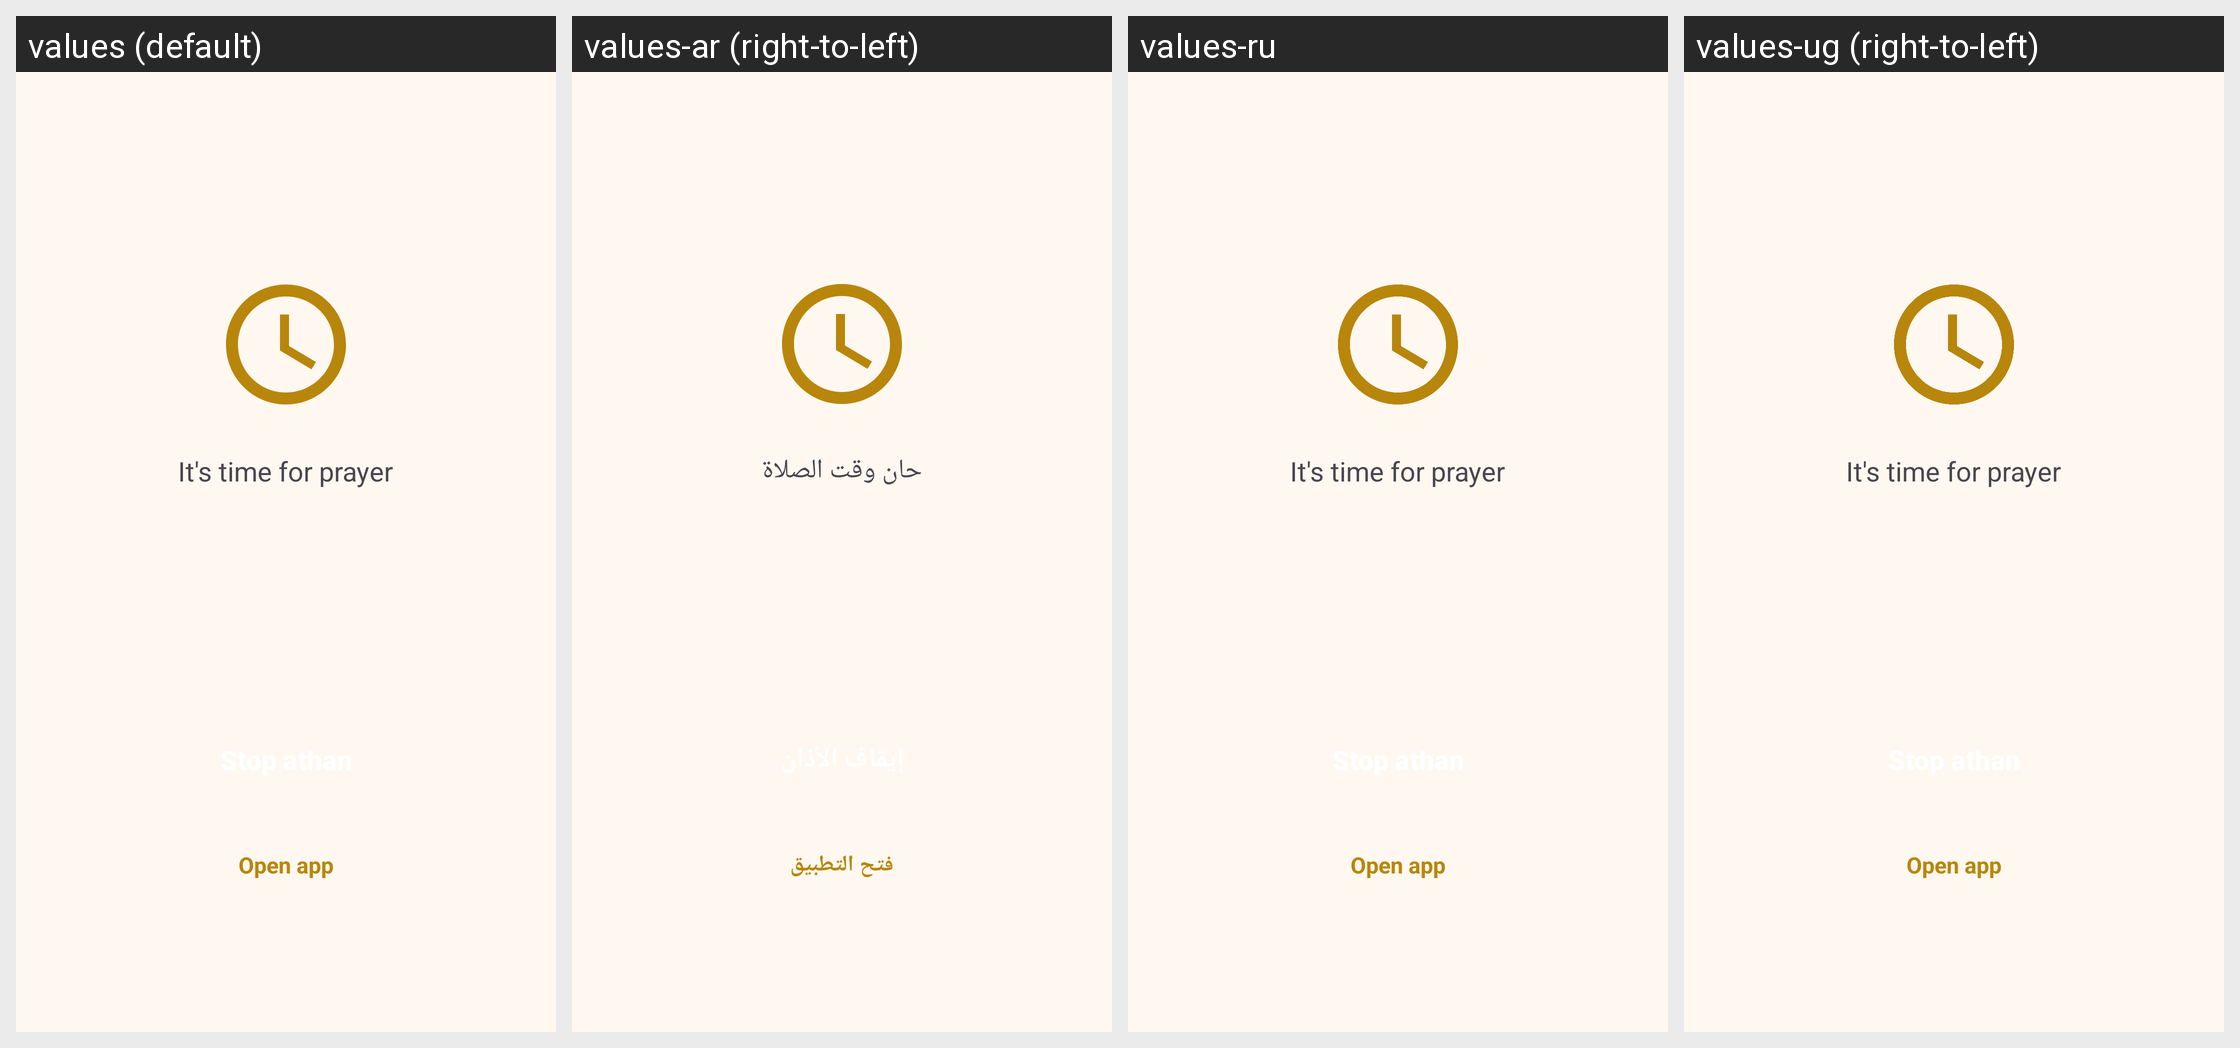

The Android screen above is rendered under several locales of the same app. Produce the string resources it draws, with the default and per-locale values.
Android screen res/layout/activity_athan_alarm.xml rendered under 4 locales, left to right: values (default), values-ar (right-to-left), values-ru, values-ug (right-to-left). Device: Nexus 5 (rendered at 1080×1920; each locale shown at half size, 540×960, under a caption strip naming it); theme AthanAlarmTheme.
Other locales in the repository, not shown: values-bs, values-de, values-es, values-fa, values-fr, values-hr, values-hu, values-id, values-it, values-kk, values-ku, values-ms, values-nl, values-pl, values-pt-rBR, values-sq, values-sr, values-sv, values-th, values-tr, values-uk, values-uz, values-zh.
Strings drawn on this screen, with the default value and each locale's value (text and hints the layout hard-codes, and strings that could not be matched under every locale, appear in the picture but are not listed):

athan_alarm_now
  values: It's time for prayer
  values-ar: حان وقت الصلاة
  values-ru: It's time for prayer  [not translated; the default value is used]
  values-ug: It's time for prayer  [not translated; the default value is used]

athan_open_app
  values: Open app
  values-ar: فتح التطبيق
  values-ru: Open app  [not translated; the default value is used]
  values-ug: Open app  [not translated; the default value is used]
